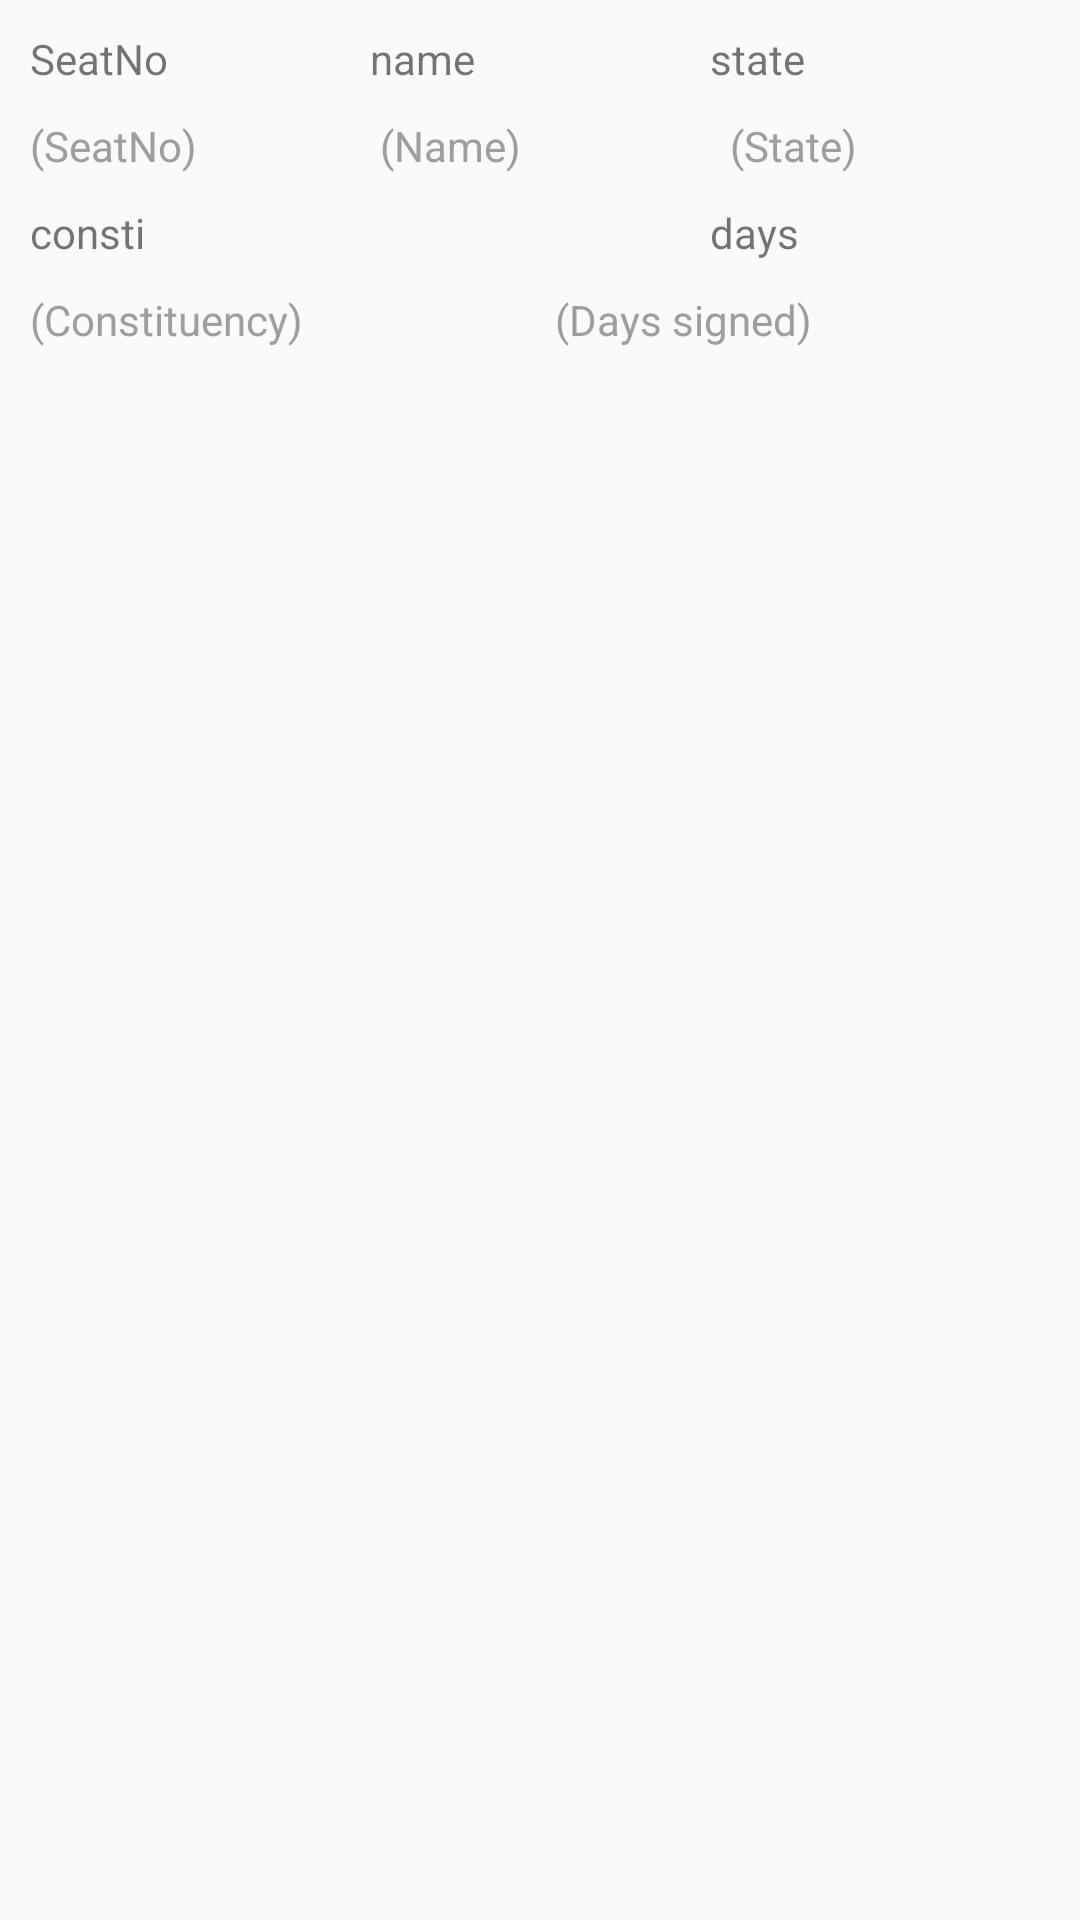

Here is an Android app screen rendered from its layout file. Give the layout XML and the strings, colors and styles it references.
<!-- AndroidManifest.xml: application theme AppTheme -->
<!-- res/layout/attendance_list_item.xml -->
<?xml version="1.0" encoding="utf-8"?>
<LinearLayout xmlns:android="http://schemas.android.com/apk/res/android"
    android:layout_width="match_parent"
    android:layout_height="match_parent"
    android:orientation="vertical">
    <LinearLayout
        android:layout_width="match_parent"
        android:layout_height="wrap_content"
        android:orientation="horizontal"
        android:padding="10dp">
        <TextView
            android:layout_width="0dp"
            android:layout_height="wrap_content"
            android:id="@+id/seatno"
            android:text="SeatNo"
            android:layout_weight="1"
            />
        <TextView
            android:layout_width="0dp"
            android:layout_height="wrap_content"
            android:id="@+id/name"
            android:text="name"
            android:layout_weight="1"
            />
        <TextView
            android:layout_width="0dp"
            android:layout_height="wrap_content"
            android:id="@+id/state"
            android:text="state"
            android:layout_weight="1"
            />
    </LinearLayout>

    <LinearLayout
        android:layout_width="match_parent"
        android:layout_height="wrap_content"
        android:orientation="horizontal"
        android:paddingLeft="10dp">
        <TextView
            android:layout_width="0dp"
            android:layout_height="wrap_content"
            android:id="@+id/seatno1"
            android:text="(SeatNo)"
            android:textColor="#9e9e9e"
            android:layout_weight="1"
            />
        <TextView
            android:layout_width="0dp"
            android:layout_height="wrap_content"
            android:id="@+id/name1"
            android:text="(Name)"
            android:textColor="#9e9e9e"
            android:layout_weight="1"
            />
        <TextView
            android:layout_width="0dp"
            android:layout_height="wrap_content"
            android:id="@+id/state1"
            android:text="(State)"
            android:textColor="#9e9e9e"
            android:layout_weight="1"
            />
    </LinearLayout>

    <LinearLayout
        android:layout_width="match_parent"
        android:layout_height="wrap_content"
        android:padding="10dp"
        android:orientation="horizontal">
        <TextView
            android:layout_width="0dp"
            android:layout_height="wrap_content"
            android:id="@+id/consti"
            android:text="consti"
            android:layout_weight="2"
            />

        <TextView
            android:layout_width="0dp"
            android:layout_height="wrap_content"
            android:id="@+id/signed"
            android:text="days"
            android:layout_weight="1"
            />
    </LinearLayout>


    <LinearLayout
        android:layout_width="match_parent"
        android:layout_height="wrap_content"
        android:paddingLeft="10dp"
        android:orientation="horizontal">
        <TextView
            android:layout_width="0dp"
            android:layout_height="wrap_content"
            android:id="@+id/consti1"
            android:text="(Constituency)"
            android:textColor="#9e9e9e"
            android:layout_weight="1"
            />

        <TextView
            android:layout_width="0dp"
            android:layout_height="wrap_content"
            android:id="@+id/signed1"
            android:text="(Days signed)"
            android:textColor="#9e9e9e"
            android:layout_weight="1"
            />
    </LinearLayout>

</LinearLayout>
<!-- resources referenced by this layout -->
<resources>
  <style name="AppTheme" parent="Theme.AppCompat.Light.NoActionBar">
          
          <item name="colorPrimary">@color/colorPrimary</item>
          <item name="colorPrimaryDark">@color/colorPrimaryDark</item>
          <item name="colorAccent">@color/colorAccent</item>
      </style>
  <color name="colorPrimary">#3F51B5</color>
  <color name="colorPrimaryDark">#303F9F</color>
  <color name="colorAccent">#FF4081</color>
</resources>
